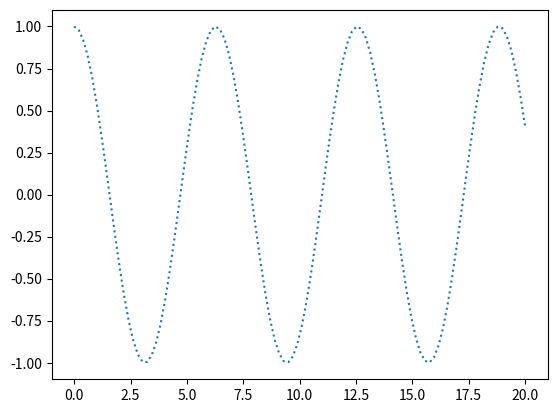

The matplotlib source for this figure:
import matplotlib.pyplot as plt
import numpy as np

fig, ax = plt.subplots()
x = np.linspace(0,20,100)
y = np.cos(x)
ax.plot(x,y,ls = ':')
plt.show()